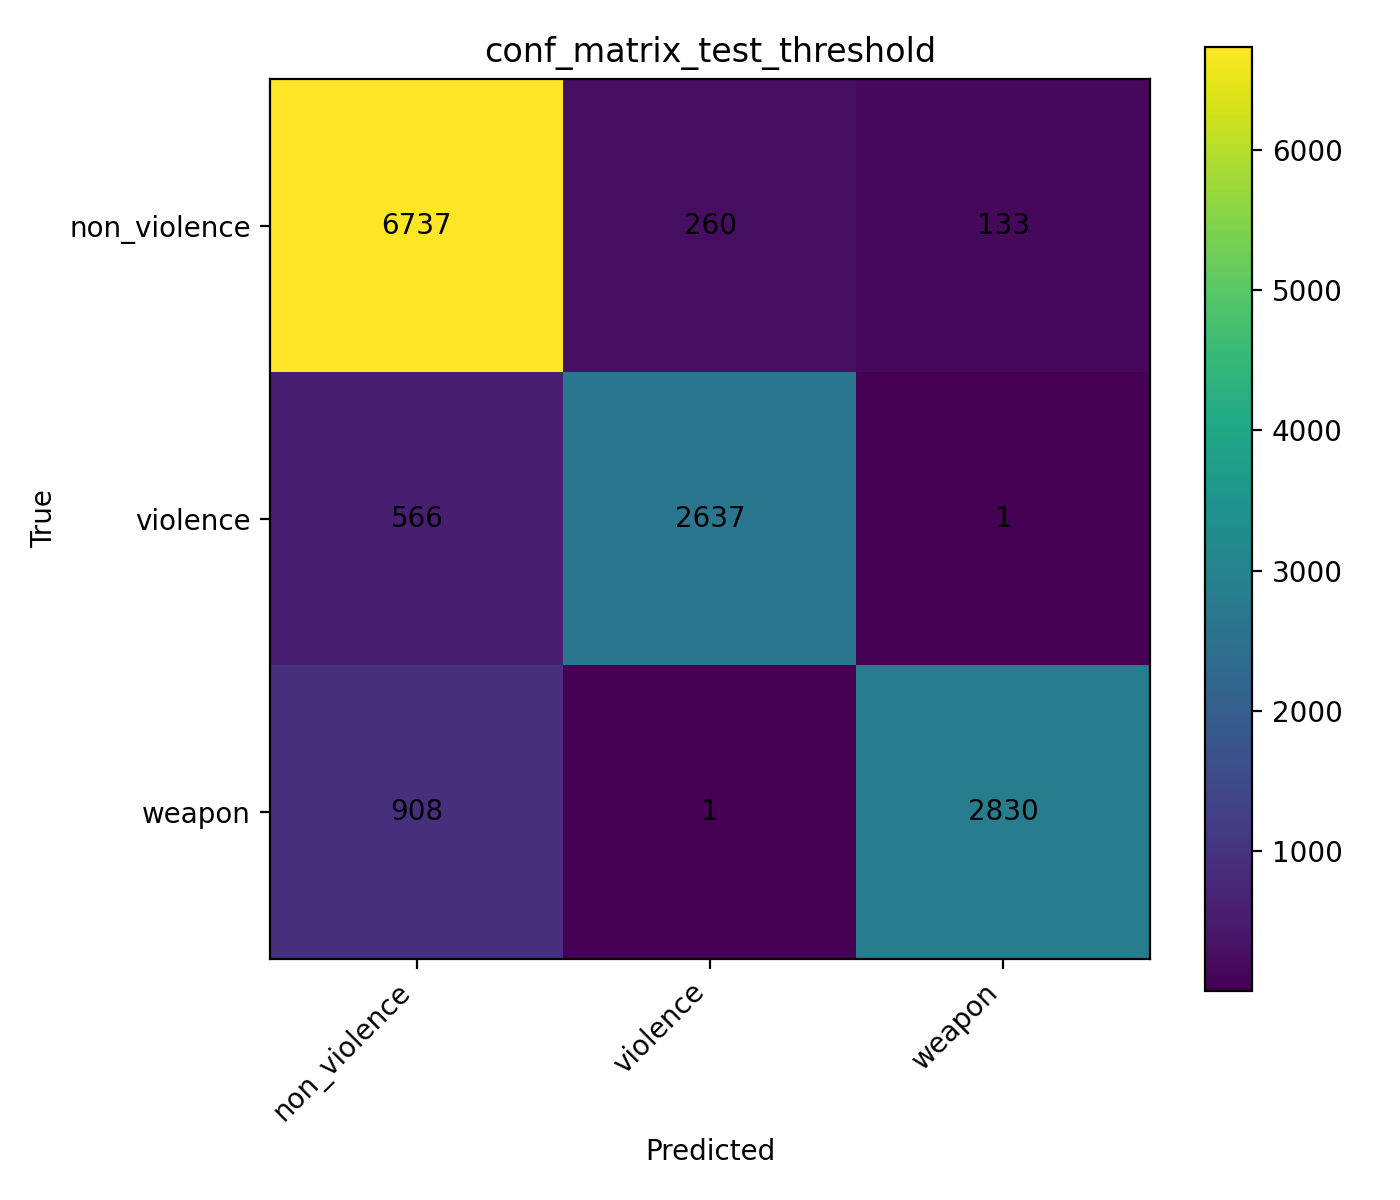

The table this chart was drawn from, first rows:
, non_violence, violence, weapon
non_violence, 6737, 260, 133
violence, 566, 2637, 1
weapon, 908, 1, 2830
